Run: headless pygame with SDL's dummy video driver; simulated clock (each Clock.tick advances the game by its frame time, no real sleeping); random seed 0; keys injected as events and as key.get_pressed() state; mouse plan: one left click at the window centre at the start of phase 2, then a move to the lower-right quarter at the start of phase 3.
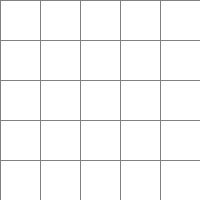
Frame 1 of 4 · flips 1–60 · no input
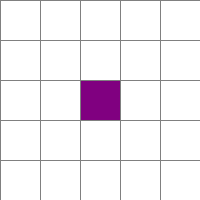
Frame 2 of 4 · flips 61–180 · clicked the window centre · tapped SPACE, RETURN · held RIGHT (→), D
Frame 3 of 4 · flips 181–300 · moved the mouse to the lower-right quarter · held DOWN (↓), S · screen unchanged from frame 2, image omitted
Frame 4 of 4 · flips 301–420 · held LEFT (←), A, UP (↑), W · screen unchanged from frame 3, image omitted

The pygame program that drew these frames:

import pygame
pygame.font.init()
import math
from queue import PriorityQueue
from time import time

WIDTH = 200
WIN = pygame.display.set_mode((WIDTH, WIDTH))
pygame.display.set_caption("Repeated Backward A*")
WHITE = (255, 255, 255)
BLACK = (0, 0, 0)
PURPLE = (128, 0, 128)
ORANGE = (255, 165 ,0)
GREY_1 = (117, 117, 117)
GREY_2 = (158, 158, 158)
GREY = (128, 128, 128)
TURQUOISE = (64, 224, 208)

class Node:
	def __init__(self, row, col, width, total_rows):
		self.row = row
		self.col = col
		self.x = row * width
		self.y = col * width
		self.color = WHITE
		self.adjacent = []
		self.width = width
		self.total_rows = total_rows

	def get_pos(self):
		return self.row, self.col

	def is_closed(self):
		return self.color == GREY_2

	def is_open(self):
		return self.color == GREY_1

	def is_wall(self):
		return self.color == BLACK

	def is_source(self):
		return self.color == PURPLE

	def is_target(self):
		return self.color == TURQUOISE

	def reset(self):
		self.color = WHITE

	def make_source(self):
		self.color = PURPLE

	def make_closed(self):
		self.color = GREY_2

	def make_open(self):
		self.color = GREY_1

	def make_wall(self):
		self.color = BLACK

	def make_end(self):
		self.color = TURQUOISE

	def shortest_path(self):
		self.color = ORANGE

	def draw(self, win):
		pygame.draw.rect(win, self.color, (self.x, self.y, self.width, self.width))

	def update_adjacent_nodes(self, grid):
		self.adjacent = []
		if self.row < self.total_rows - 1 and not grid[self.row + 1][self.col].is_wall(): # DOWN
			self.adjacent.append(grid[self.row + 1][self.col])

		if self.row > 0 and not grid[self.row - 1][self.col].is_wall(): # UP
			self.adjacent.append(grid[self.row - 1][self.col])

		if self.col < self.total_rows - 1 and not grid[self.row][self.col + 1].is_wall(): # RIGHT
			self.adjacent.append(grid[self.row][self.col + 1])

		if self.col > 0 and not grid[self.row][self.col - 1].is_wall(): # LEFT
			self.adjacent.append(grid[self.row][self.col - 1])

	def __lt__(self, other):
		return False


def h(p1, p2):
	x1, y1 = p1
	x2, y2 = p2
	return abs(x1 - x2) + abs(y1 - y2)


def construct_shortest_path(came_from, current, draw):
        res = []
        count = 0
        while current in came_from:
                current = came_from[current]
                current.shortest_path()
                row, col = current.get_pos()
                res.append((row, col))
                count = count+1
                draw()
        if count != 0:
                print ("\nShortest Path from Target to Agent:", count,  "steps\n")
                for row, col in reversed(res):
                        print ("[", row, col, "]", end=' : ', flush=True)

def astar_backwards(draw, grid, start, end):
	count = 0
	open_set = PriorityQueue()
	g_value = {spot: float("inf") for row in grid for spot in row}
	g_value[start] = 0
	f_value = {spot: float("inf") for row in grid for spot in row}
	f_value[start] = h(start.get_pos(), end.get_pos())
	open_set.put((0, g_value[start], start)) #tie breaker situation if f_value is same then node is chosen based on g_value
	came_from = {}
	

	open_set_hash = {start}
	print("Open list for traversal in order:\n")
	print("Position\tg_value\th_value\tf_value\n")
	while not open_set.empty():
		for event in pygame.event.get():
			if event.type == pygame.QUIT:
				pygame.quit()
  
		current = open_set.get()[2]
		open_set_hash.remove(current)
		if current == end:
			construct_shortest_path(came_from, end, draw)
			print ("[", end.row, end.col, "]")
			end.make_source()
			start.make_end()
			return True

		print("(", current.row, current.col, ")", "\t", g_value[current], "\t",h(current.get_pos(), end.get_pos()), "\t",f_value[current])

		for adjacent in current.adjacent:
			temp_g_value = g_value[current] + 1

			if temp_g_value < g_value[adjacent]:
				came_from[adjacent] = current
				g_value[adjacent] = temp_g_value
				f_value[adjacent] = temp_g_value + h(adjacent.get_pos(), end.get_pos())
				if adjacent not in open_set_hash:
					count += 1
					open_set.put((f_value[adjacent], g_value[adjacent], adjacent))
					open_set_hash.add(adjacent)
					adjacent.make_open()

		draw()

		if current != start:
			current.make_closed()

	return False


def make_grid(rows, width):
	grid = []
	gap = width // rows
	for i in range(rows):
		grid.append([])
		for j in range(rows):
			spot = Node(i, j, gap, rows)
			grid[i].append(spot)

	return grid


def draw_grid(win, rows, width):
	gap = width // rows
	for i in range(rows):
		pygame.draw.line(win, GREY, (0, i * gap), (width, i * gap))
		for j in range(rows):
			pygame.draw.line(win, GREY, (j * gap, 0), (j * gap, width))


def draw(win, grid, rows, width):
	win.fill(WHITE)

	for row in grid:
		for spot in row:
			spot.draw(win)

	draw_grid(win, rows, width)
	pygame.display.update()


def get_clicked_pos(pos, rows, width):
	gap = width // rows
	y, x = pos

	row = y // gap
	col = x // gap

	return row, col


def main(win, width):
	ROWS = 5
	grid = make_grid(ROWS, width)
	gap = width // ROWS
	start = None
	end = None
	val = 0
	run = True
	while run:
		draw(win, grid, ROWS, width)
		for event in pygame.event.get():
			if event.type == pygame.QUIT:
				run = False

			if pygame.mouse.get_pressed()[0]:
				pos = pygame.mouse.get_pos()
				row, col = get_clicked_pos(pos, ROWS, width)
				spot = grid[row][col]
				if not start and spot != end:
					start = spot
					print("\n\nAgent Position\t: [", row, col, "]")
					start.make_source()

				elif not end and spot != start:
					end = spot
					print("Target Position\t: [", row, col, "]")
					end.make_end()

				elif spot != end and spot != start:
					spot.make_wall()

			elif pygame.mouse.get_pressed()[2]:
				pos = pygame.mouse.get_pos()
				row, col = get_clicked_pos(pos, ROWS, width)
				spot = grid[row][col]
				spot.reset()
				if spot == start:
					start = None
				elif spot == end:
					end = None

			if event.type == pygame.KEYDOWN:
				if event.key == pygame.K_SPACE and start and end:
					for row in grid:
						for spot in row:
							spot.update_adjacent_nodes(grid)
					t0 = time()
					val = astar_backwards(lambda: draw(win, grid, ROWS, width), grid, end, start)
					t1 = time()
					if val==0:
                                                print ("\nNo path from Agent to Target\n")

					print ("\n\nExecution time for A* = %f" %(t1-t0) + " seconds\n")
					

	pygame.quit()

main(WIN, WIDTH)
